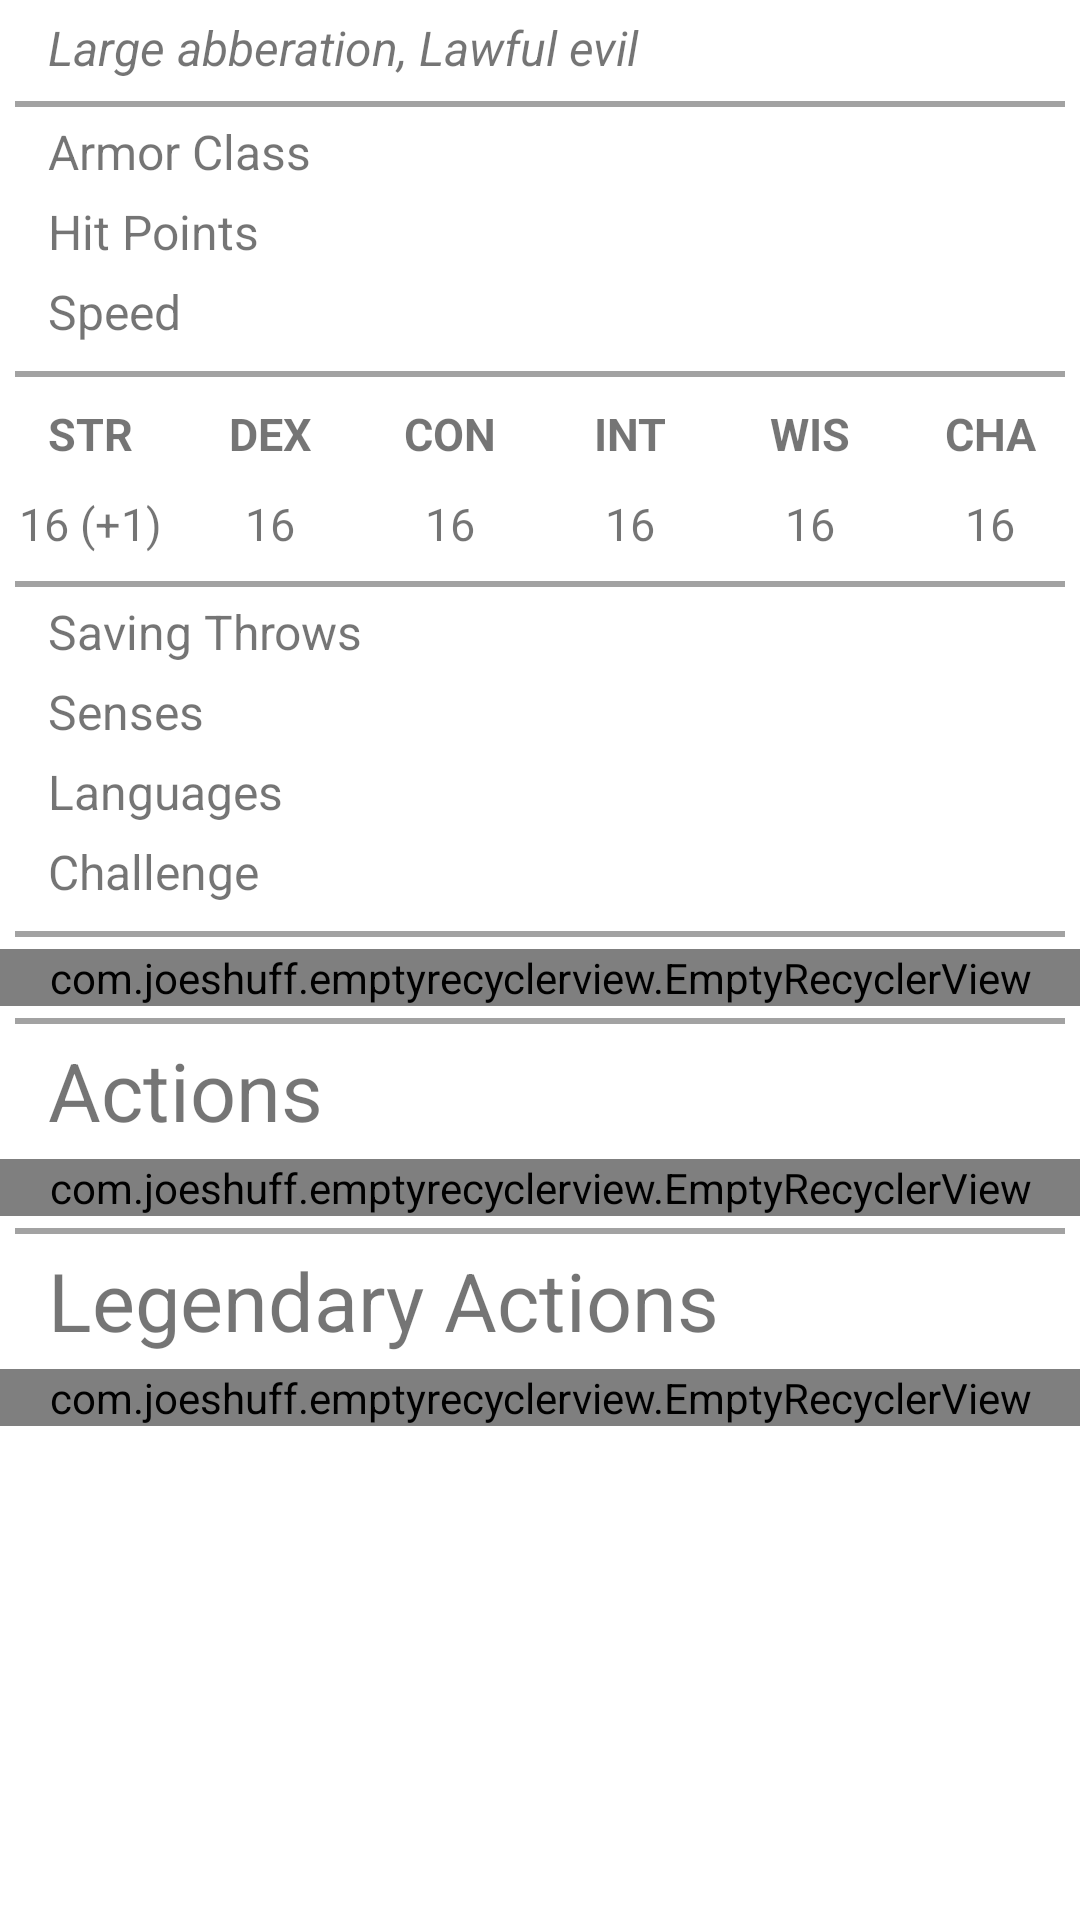

Here is an Android app screen rendered from its layout file. Give the layout XML and the strings, colors and styles it references.
<!-- AndroidManifest.xml: application theme AppTheme -->
<!-- res/layout/activity_monster_display.xml -->
<?xml version="1.0" encoding="utf-8"?>

<androidx.core.widget.NestedScrollView
        xmlns:android="http://schemas.android.com/apk/res/android"
        xmlns:tools="http://schemas.android.com/tools"
        android:layout_width="match_parent"
        android:layout_height="match_parent" xmlns:app="http://schemas.android.com/apk/res-auto"
        android:layout_marginBottom="16dp"
        tools:context="com.example.dddungeongenerator.screens.viewmonster.MonsterActivity">

    <LinearLayout
            android:layout_width="match_parent"
            android:layout_height="match_parent"
            android:orientation="vertical">

        <TextView
                android:layout_width="match_parent"
                android:layout_height="wrap_content"
                android:id="@+id/topDesc"
                android:textSize="16sp"
                android:layout_marginTop="5dp"
                android:layout_marginBottom="3dp"
                android:layout_marginStart="16dp"
                android:layout_marginEnd="16dp"
                android:text="Large abberation, Lawful evil"
                android:textStyle="italic"
        />

        <include layout="@layout/monster_seperator"/>

        <TextView
                android:layout_width="match_parent"
                android:layout_height="wrap_content"
                android:id="@+id/armorClass"
                android:textSize="16sp"
                android:layout_marginStart="16dp"
                android:layout_marginEnd="16dp"
                android:layout_marginBottom="5dp"
                android:text="Armor Class"
        />

        <TextView
                android:layout_width="match_parent"
                android:layout_height="wrap_content"
                android:id="@+id/hitpoints"
                android:textSize="16sp"
                android:layout_marginStart="16dp"
                android:layout_marginEnd="16dp"
                android:layout_marginBottom="5dp"
                android:text="Hit Points"
        />

        <TextView
                android:layout_width="match_parent"
                android:layout_height="wrap_content"
                android:id="@+id/speed"
                android:textSize="16sp"
                android:layout_marginStart="16dp"
                android:layout_marginEnd="16dp"
                android:layout_marginBottom="5dp"
                android:text="Speed"
        />

        <include layout="@layout/monster_seperator"/>
        <include layout="@layout/monster_stat_view"/>
        <include layout="@layout/monster_seperator"/>

        <TextView
                android:layout_width="match_parent"
                android:layout_height="wrap_content"
                android:id="@+id/savingThrows"
                android:textSize="16sp"
                android:layout_marginStart="16dp"
                android:layout_marginEnd="16dp"
                android:layout_marginBottom="5dp"
                android:text="Saving Throws"
        />

        <TextView
                android:layout_width="match_parent"
                android:layout_height="wrap_content"
                android:id="@+id/senses"
                android:textSize="16sp"
                android:layout_marginStart="16dp"
                android:layout_marginEnd="16dp"
                android:layout_marginBottom="5dp"
                android:text="Senses"
        />

        <TextView
                android:layout_width="match_parent"
                android:layout_height="wrap_content"
                android:id="@+id/languages"
                android:textSize="16sp"
                android:layout_marginStart="16dp"
                android:layout_marginEnd="16dp"
                android:layout_marginBottom="5dp"
                android:text="Languages"
        />

        <TextView
                android:layout_width="match_parent"
                android:layout_height="wrap_content"
                android:id="@+id/challenge"
                android:textSize="16sp"
                android:layout_marginStart="16dp"
                android:layout_marginEnd="16dp"
                android:layout_marginBottom="5dp"
                android:text="Challenge"
        />

        <include layout="@layout/monster_seperator"/>

        <RelativeLayout
                android:layout_width="match_parent"
                android:layout_height="wrap_content">

            <com.example.emptyrecyclerview.EmptyRecyclerView
                    android:layout_width="match_parent"
                    android:layout_height="wrap_content"
                    android:id="@+id/specialActionsList"
                    app:empty_layout="@layout/empty_monster_actions"
            >

            </com.example.emptyrecyclerview.EmptyRecyclerView>


        </RelativeLayout>

        <include layout="@layout/monster_seperator"/>

        <TextView
                android:layout_width="match_parent"
                android:layout_height="wrap_content"
                android:textSize="27sp"
                android:layout_marginStart="16dp"
                android:layout_marginEnd="16dp"
                android:layout_marginBottom="5dp"
                android:text="Actions"
        />
        <RelativeLayout
                android:layout_width="match_parent"
                android:layout_height="wrap_content">

            <com.example.emptyrecyclerview.EmptyRecyclerView
                    android:layout_width="match_parent"
                    android:layout_height="wrap_content"
                    android:id="@+id/actionsList"
                    app:empty_layout="@layout/empty_monster_actions"
            >

            </com.example.emptyrecyclerview.EmptyRecyclerView>
        </RelativeLayout>

        <include layout="@layout/monster_seperator"/>

        <TextView
                android:layout_width="match_parent"
                android:layout_height="wrap_content"
                android:textSize="27sp"
                android:layout_marginStart="16dp"
                android:layout_marginEnd="16dp"
                android:layout_marginBottom="5dp"
                android:text="Legendary Actions"
        />
        <RelativeLayout
                android:layout_width="match_parent"
                android:layout_height="wrap_content">

            <com.example.emptyrecyclerview.EmptyRecyclerView
                    android:layout_width="match_parent"
                    android:layout_height="wrap_content"
                    android:id="@+id/legendaryActionsList"
                    app:empty_layout="@layout/empty_monster_actions"
            >
            </com.example.emptyrecyclerview.EmptyRecyclerView>
        </RelativeLayout>

    </LinearLayout>
</androidx.core.widget.NestedScrollView>
<!-- res/layout/monster_seperator.xml (included above) -->
<?xml version="1.0" encoding="utf-8"?>
<RelativeLayout xmlns:android="http://schemas.android.com/apk/res/android"
                android:layout_width="match_parent"
                android:layout_height="2dp"
                android:background="@color/colorSeparatorColor"
                android:layout_marginTop="4dp"
                android:layout_marginBottom="4dp"
                android:layout_marginStart="5dp"
                android:layout_marginEnd="5dp">

</RelativeLayout>
<!-- res/layout/monster_stat_view.xml (included above) -->
<?xml version="1.0" encoding="utf-8"?>
<LinearLayout xmlns:android="http://schemas.android.com/apk/res/android"
              android:orientation="horizontal"
              android:layout_width="match_parent"
              android:layout_height="60dp"
              android:weightSum="6">

    <LinearLayout
            android:layout_width="0dp"
            android:layout_height="match_parent"
            android:layout_weight="1"
            android:orientation="vertical"
            android:weightSum="2"
    >

        <TextView
                android:layout_width="match_parent"
                android:layout_height="0dp"
                android:layout_weight="1"
                android:textStyle="bold"
                android:textSize="15sp"
                android:gravity="center"
                android:text="STR"
        />

        <TextView
                android:layout_width="match_parent"
                android:layout_height="0dp"
                android:id="@+id/strengthValue"
                android:layout_weight="1"
                android:textSize="15sp"
                android:gravity="center"
                android:text="16 (+1)"
        />

    </LinearLayout>

    <LinearLayout
            android:layout_width="0dp"
            android:layout_height="match_parent"
            android:layout_weight="1"
            android:orientation="vertical"
            android:weightSum="2"
    >

        <TextView
                android:layout_width="match_parent"
                android:layout_height="0dp"
                android:layout_weight="1"
                android:textStyle="bold"
                android:textSize="15sp"
                android:gravity="center"
                android:text="DEX"
        />

        <TextView
                android:layout_width="match_parent"
                android:layout_height="0dp"
                android:id="@+id/dexValue"
                android:layout_weight="1"
                android:textSize="15sp"
                android:gravity="center"
                android:text="16"
        />

    </LinearLayout>

    <LinearLayout
            android:layout_width="0dp"
            android:layout_height="match_parent"
            android:layout_weight="1"
            android:orientation="vertical"
            android:weightSum="2"
    >

        <TextView
                android:layout_width="match_parent"
                android:layout_height="0dp"
                android:layout_weight="1"
                android:textStyle="bold"
                android:textSize="15sp"
                android:gravity="center"
                android:text="CON"
        />

        <TextView
                android:layout_width="match_parent"
                android:layout_height="0dp"
                android:id="@+id/consValue"
                android:layout_weight="1"
                android:textSize="15sp"
                android:gravity="center"
                android:text="16"
        />

    </LinearLayout>

    <LinearLayout
            android:layout_width="0dp"
            android:layout_height="match_parent"
            android:layout_weight="1"
            android:orientation="vertical"
            android:weightSum="2"
    >

        <TextView
                android:layout_width="match_parent"
                android:layout_height="0dp"
                android:layout_weight="1"
                android:textStyle="bold"
                android:textSize="15sp"
                android:gravity="center"
                android:text="INT"
        />

        <TextView
                android:layout_width="match_parent"
                android:layout_height="0dp"
                android:id="@+id/intelligenceValue"
                android:layout_weight="1"
                android:textSize="15sp"
                android:gravity="center"
                android:text="16"
        />

    </LinearLayout>

    <LinearLayout
            android:layout_width="0dp"
            android:layout_height="match_parent"
            android:layout_weight="1"
            android:orientation="vertical"
            android:weightSum="2"
    >

        <TextView
                android:layout_width="match_parent"
                android:layout_height="0dp"
                android:layout_weight="1"
                android:textStyle="bold"
                android:textSize="15sp"
                android:gravity="center"
                android:text="WIS"
        />

        <TextView
                android:layout_width="match_parent"
                android:layout_height="0dp"
                android:id="@+id/wisdomValue"
                android:layout_weight="1"
                android:textSize="15sp"
                android:gravity="center"
                android:text="16"
        />

    </LinearLayout>

    <LinearLayout
            android:layout_width="0dp"
            android:layout_height="match_parent"
            android:layout_weight="1"
            android:orientation="vertical"
            android:weightSum="2"
    >

        <TextView
                android:layout_width="match_parent"
                android:layout_height="0dp"
                android:layout_weight="1"
                android:textStyle="bold"
                android:textSize="15sp"
                android:gravity="center"
                android:text="CHA"
        />

        <TextView
                android:layout_width="match_parent"
                android:layout_height="0dp"
                android:id="@+id/charismaValue"
                android:layout_weight="1"
                android:textSize="15sp"
                android:gravity="center"
                android:text="16"
        />

    </LinearLayout>

</LinearLayout>
<!-- res/layout/empty_monster_actions.xml (included above) -->
<?xml version="1.0" encoding="utf-8"?>

<androidx.constraintlayout.widget.ConstraintLayout xmlns:android="http://schemas.android.com/apk/res/android"
                                                   android:layout_width="match_parent"
                                                   android:layout_height="wrap_content"
                                                   xmlns:app="http://schemas.android.com/apk/res-auto">

    <TextView
            android:layout_width="match_parent"
            android:layout_height="wrap_content"
            app:layout_constraintTop_toTopOf="parent"
            android:id="@+id/noActionsTextField"
            android:textSize="16sp"
            android:layout_marginStart="16dp"
            android:layout_marginEnd="16dp"
            android:layout_marginBottom="5dp"
            android:text="No Special Actions"
    />

</androidx.constraintlayout.widget.ConstraintLayout>
<!-- resources referenced by this layout -->
<resources>
  <color name="colorSeparatorColor">#A2A2A2</color>
  <style name="AppTheme" parent="Theme.MaterialComponents.Light.DarkActionBar">
          
          <item name="colorPrimary">@color/colorPrimary</item>
          <item name="colorPrimaryDark">@color/colorPrimaryDark</item>
          <item name="colorAccent">@color/colorAccent</item>
      </style>
  <color name="colorPrimary">#253C78</color>
  <color name="colorPrimaryDark">#1F3263</color>
  <color name="colorAccent">#00A6ED</color>
</resources>
